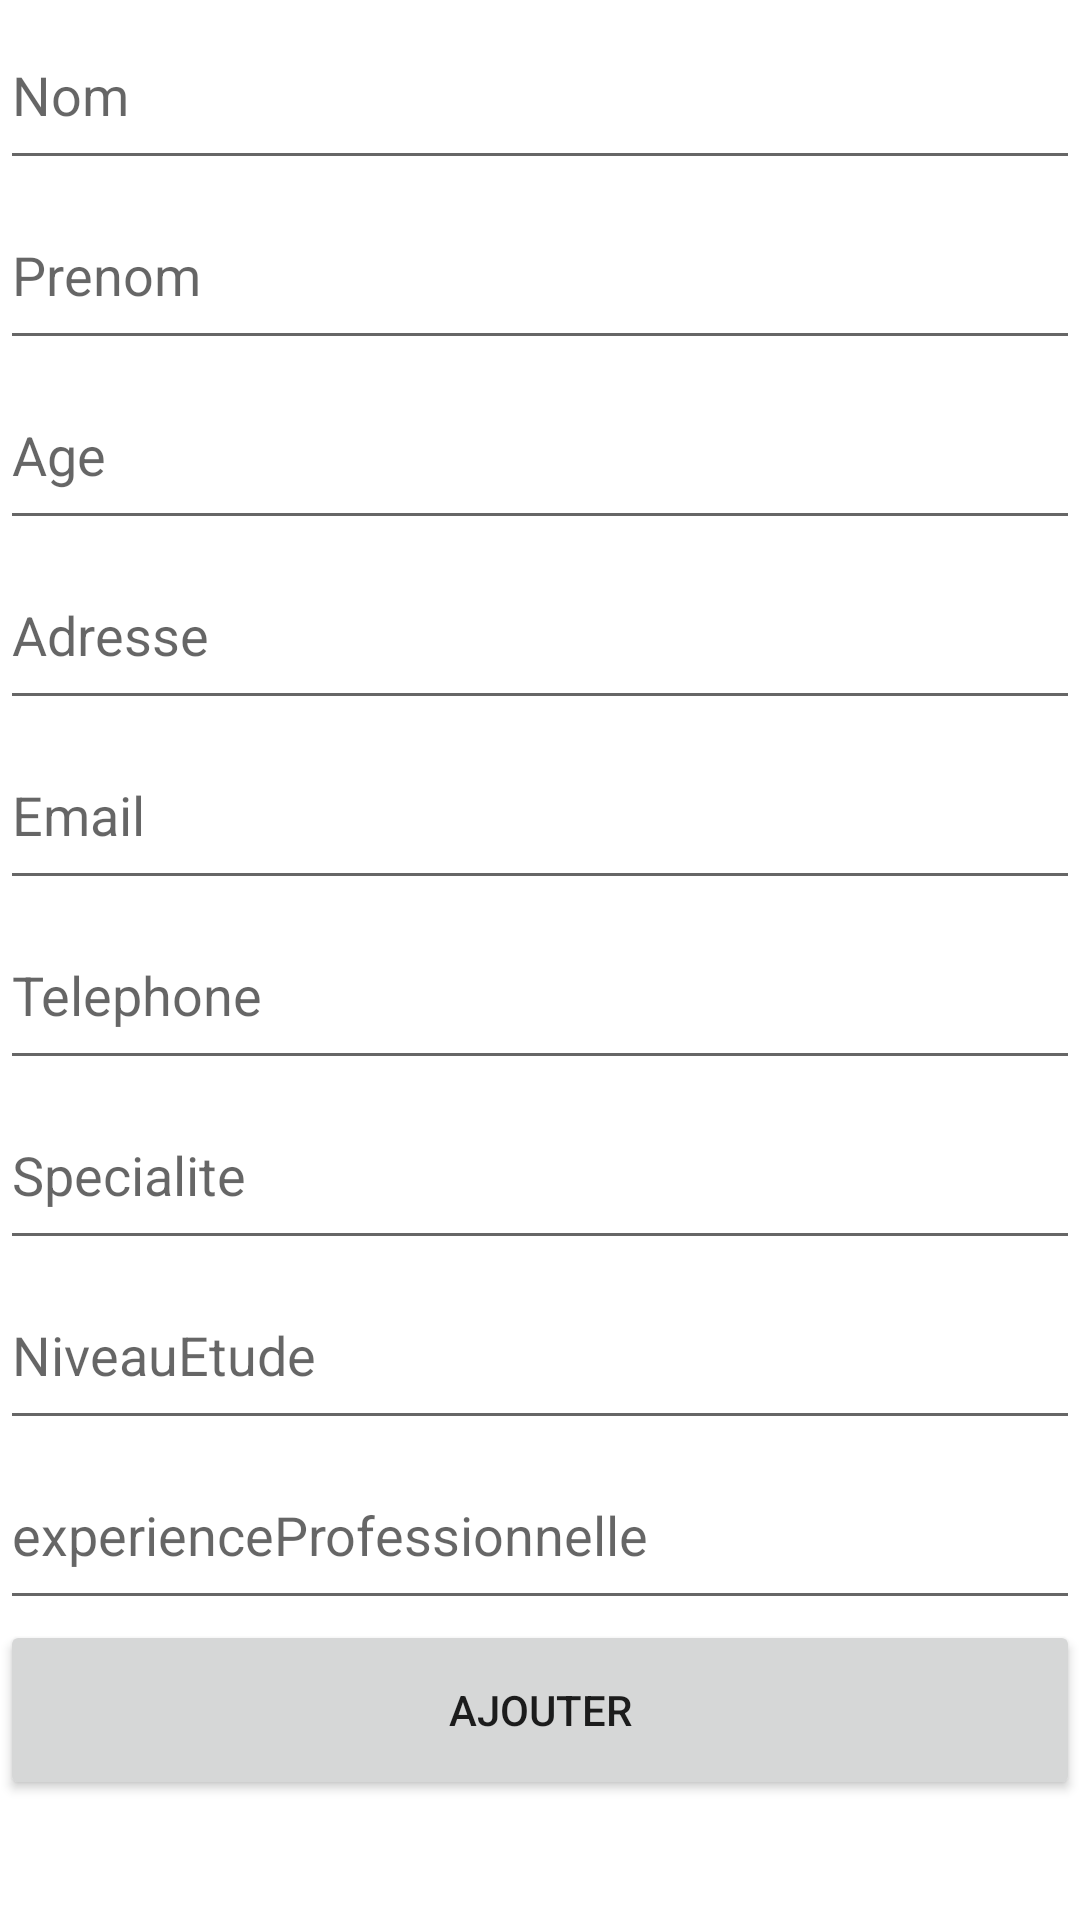

The Android layout XML behind this screen, and the referenced resources:
<!-- AndroidManifest.xml: application theme Theme.CvEmploiAndroid -->
<!-- res/layout/activity_add.xml -->
<?xml version="1.0" encoding="utf-8"?>
<LinearLayout xmlns:android="http://schemas.android.com/apk/res/android"
    xmlns:app="http://schemas.android.com/apk/res-auto"
    xmlns:tools="http://schemas.android.com/tools"
    android:layout_width="match_parent"
    android:layout_height="match_parent"
    android:orientation="vertical"
    tools:context=".httpconfig.AddActivity">

    <EditText
        android:id="@+id/nom"
        android:layout_width="match_parent"
        android:layout_height="60dp"
        android:ems="18"
        android:hint="Nom"
        android:inputType="textPersonName" />

    <EditText
        android:id="@+id/prenom"
        android:layout_width="match_parent"
        android:layout_height="60dp"
        android:ems="18"
        android:hint="Prenom"
        android:inputType="textPersonName" />

    <EditText
        android:id="@+id/age"
        android:layout_width="match_parent"
        android:layout_height="60dp"
        android:ems="18"
        android:hint="Age"
        android:inputType="number" />

    <EditText
        android:id="@+id/adresse"
        android:layout_width="match_parent"
        android:layout_height="60dp"
        android:ems="18"
        android:hint="Adresse"
        android:inputType="textPostalAddress" />

    <EditText
        android:id="@+id/email"
        android:layout_width="match_parent"
        android:layout_height="60dp"
        android:ems="18"
        android:hint="Email"
        android:inputType="textEmailAddress" />

    <EditText
        android:id="@+id/telephone"
        android:layout_width="match_parent"
        android:layout_height="60dp"
        android:ems="18"
        android:hint="Telephone"
        android:inputType="phone" />

    <EditText
        android:id="@+id/Specialite"
        android:layout_width="match_parent"
        android:layout_height="60dp"
        android:ems="18"
        android:hint="Specialite"
        android:inputType="textPersonName" />

    <EditText
        android:id="@+id/NiveauEtude"
        android:layout_width="match_parent"
        android:layout_height="60dp"
        android:ems="18"
        android:hint="NiveauEtude"
        android:inputType="textPersonName" />

    <EditText
        android:id="@+id/experienceprofessionnelle"
        android:layout_width="match_parent"
        android:layout_height="60dp"
        android:ems="18"
        android:hint="experienceProfessionnelle"
        android:inputType="textPersonName" />

    <Button
        android:id="@+id/add"
        android:layout_width="match_parent"
        android:layout_height="60dp"
        android:text="Ajouter" />

</LinearLayout>
<!-- resources referenced by this layout -->
<resources>
  <style name="Theme.CvEmploiAndroid" parent="Theme.MaterialComponents.DayNight.DarkActionBar">
          
          <item name="colorPrimary">@color/purple_500</item>
          <item name="colorPrimaryVariant">@color/purple_700</item>
          <item name="colorOnPrimary">@color/white</item>
          
          <item name="colorSecondary">@color/teal_200</item>
          <item name="colorSecondaryVariant">@color/teal_700</item>
          <item name="colorOnSecondary">@color/black</item>
          
          <item name="android:statusBarColor">?attr/colorPrimaryVariant</item>
          
      </style>
  <color name="purple_500">#FF6200EE</color>
  <color name="purple_700">#FF3700B3</color>
  <color name="white">#FFFFFFFF</color>
  <color name="teal_200">#FF03DAC5</color>
  <color name="teal_700">#FF018786</color>
  <color name="black">#FF000000</color>
</resources>
